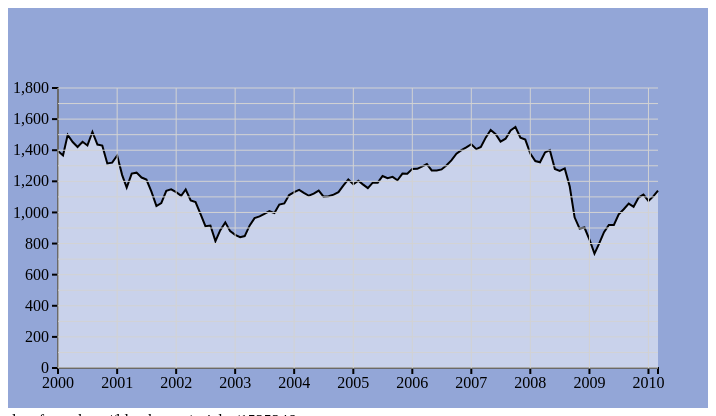
D3 v3 page, settled after 480 driven frames (8 s of simulated time); the page loaded 1 data file(s).



    //Declare global data arrays
    var data = [];

    //Declare global SVG variables
    var svg_Width,                         //Width of SVG element
        svg_Height;                         //Height of SVG element

    //Declare variables to desired min and max for x and y scales
    var chosenMinimum_X_Value,
        chosenMaximum_X_Value,
        chosenMinimum_Y_Value,
        chosenMaximum_Y_Value;

    //Declare X and Y scaling functions
    var x,
        y;

    //Load data and draw chart
    d3.csv("data_prices.csv", function (error, retrievedData) {
        console.log("Inside csv function!");

        //Load the data into arrays
        fillDataArrays(retrievedData);

        //Create the SVG and group inside it
        buildSVG();

        ////Create X and Y Scaling functions
        build_X_ScalingFunction();
        build_Y_ScalingFunction();

        //Draw the X and Y axes
        display_X_Axis();
        display_Y_Axis();

        //Draw the line of data points
        displayLine();
        displayHorizontalGridLines();



    }); //end of csv callback function

    //===============================================
    // END OF STARTING CODE. BEGINNING OF FUNCTIONS
    //================================================

    function fillDataArrays(retrievedData) {
        console.log("%cfillDataArrays function called!", "color:DarkGreen; font-weight: bold");
         console.log("retrievedData array:");
        console.table(retrievedData);

        var price, date;

        //Convert price to numeric and date to date object
        //Then add as objects to the data array
        retrievedData.forEach(function (d, i) {
            price = +d.price;
            date = d.date;

            var dataItem =   {
                                saleDate: d3.time.format("%b %Y").parse(d.date),
                                salePrice: price
                             };

            data.push(dataItem);

        });

        console.table(data);
        console.log(" ");

    }

    function buildSVG() {
        console.log("%cbuildSVG function called!", "color:DarkGreen; font-weight: bold");

        svg_Width = 700;                         //Width of SVG element
        svg_Height = 400;                        //Height of SVG element

        //Add svg element
        svg = d3.select('#divChart')
                    .append('svg')
                    .attr('width', svg_Width)
                    .attr('height', svg_Height);

        console.log("svg_Width = " + svg_Width);
        console.log("svg_Height = " + svg_Height);
        console.log("NO G WITH TRANSFORM!");
        console.log("  ");

    }

    function build_X_ScalingFunction() {
        console.log("%cbuild_X_ScalingFunction function called!", "color:DarkGreen; font-weight: bold");


        var leftMargin = 50;
        var rightMargin = 50;

        var minAndMax_X_Values = [],
               minXValueInData,
               maxXValueInData;

        //Get min and max values of X in the data array
        minAndMax_X_Data = d3.extent(data, function (d) {
            return d.saleDate;
        });
        minXValueInData = minAndMax_X_Data[0];
        maxXValueInData = minAndMax_X_Data[1];

        //Set actual min and max for x values we will use (may be different from the data!)
        chosenMinimum_X_Value = minXValueInData;
        chosenMaximum_X_Value = maxXValueInData;

        //Build the x scaling function
        x = d3.time.scale()
             .domain([chosenMinimum_X_Value, chosenMaximum_X_Value])
             .range([leftMargin, svg_Width - rightMargin]);

        console.log("minAndMax_X_Data: " + minAndMax_X_Data);
        console.log("minXValueInData = " + minXValueInData);
        console.log("maxXValueInData = " + maxXValueInData);
        console.log("chosenMinimum_X_Value = " + chosenMinimum_X_Value);
        console.log("chosenMaximum_X_Value = " + chosenMaximum_X_Value);
       console.log("%cx.domain() = " + x.domain(), 'color:red; font-weight: bold');
        console.log("svg_Width = ", svg_Width);
        console.log("leftMargin = " + leftMargin);
        console.log("rightMargin = " + rightMargin);
        console.log("%cx.range() = " + x.range(), 'color:red; font-weight: bold');
        console.log("  ");
    }

    function build_Y_ScalingFunction() {
        console.log("%cbuild_Y_ScalingFunction function called!", "color:DarkGreen; font-weight: bold");


        var bottomMargin = 80;
        var topMargin = 40;

        var minAndMax_Y_Values = [],
              minYValueInData,
              maxYValueInData;

        //Get min and max values of X in the data array
        minAndMax_Y_Data = d3.extent(data, function (d) {
            return d.salePrice;
        });
        minYValueInData = minAndMax_Y_Data[0];
        maxYValueInData = minAndMax_Y_Data[1];


        //Set actual min and max for y values we will use (may be different from the data!)
        chosenMinimum_Y_Value = 0;
        chosenMaximum_Y_Value = 1800;

        y = d3.scale.linear()
                .domain([chosenMinimum_Y_Value, chosenMaximum_Y_Value])
                .range([svg_Height - topMargin, bottomMargin]);

        //console.log('%cdata', 'color:blue;', data);
        console.log("minAndMax_Y_Data: " + minAndMax_Y_Data);
        console.log("minYValueInData = " + minYValueInData);
        console.log("maxYValueInData = " + maxYValueInData);
        console.log("chosenMinimum_Y_Value = " + chosenMinimum_Y_Value);
        console.log("chosenMaximum_Y_Value = " + chosenMaximum_Y_Value);
        console.log("%cy.domain() = " + y.domain(), 'color:red; font-weight: bold');
        console.log("svg_Height = ", svg_Height);
        console.log("bottomMargin = " + bottomMargin);
        console.log("topMargin = " + topMargin);

        console.log("%cy.range() = " + y.range() + "  REVERSED!!!!!", 'color:red; font-weight: bold');
        console.log("  ");
    }

    function display_X_Axis() {
        console.log("%cdisplayXAxis function called!", "color:DarkGreen; font-weight: bold");


        //Build X axis with .axis()
        var xAxis = d3.svg.axis()
                    .scale(x)
                    .orient("bottom")  //"top"
                    .ticks(11);

        //Display X axis
        //var translateFromBottom = 350;
        var y_PositionOf_X_Axis = y(chosenMinimum_Y_Value);

        svg.append("g")
            .attr("class", "xAxis")   //????????????????????????
            .attr("transform", "translate(0, " + y_PositionOf_X_Axis + ")")
            .call(xAxis);

        console.log("svg_Height = ", svg_Height);
        console.log("y(chosenMinimum_Y_Value) = " + y(chosenMinimum_Y_Value));
        console.log("y_PositionOf_X_Axis = " + y_PositionOf_X_Axis);
        console.log("  ");

    }

    function display_Y_Axis() {
      console.log("%cdisplay_Y_Axis function called!", "color:DarkGreen; font-weight: bold");

      var yAxis = d3.svg.axis()
      .scale(y)
      .orient("left")
      .ticks(10);

      var x_PositionOf_Y_Axis = x(chosenMinimum_X_Value);

      //Display Y axis
      svg.append("g")
      .attr("class", "yAxis")
      .attr("transform", "translate( " + x_PositionOf_Y_Axis + ")")
      .call(yAxis);

      console.log("svg_Width = ", svg_Width);
      console.log("x(chosenMinimum_X_Value) = " + x(chosenMinimum_X_Value));
      console.log("x_PositionOf_Y_Axis = " + x_PositionOf_Y_Axis);
      console.log(" ");
    }

    function displayLine() {
        console.log("%cdisplayLine function called!", "color:DarkGreen; font-weight: bold");

        var svg = d3.select("svg");

        //-------------------------------------------
        //NEW STUFF for Filled Area!!
        //Function for drawing area
        var area = d3.svg.area()
        .x(function (d, i) {
            return x(d.saleDate);
        })
        .y0(y(chosenMinimum_Y_Value))
        .y1(function (d, i) {
            return y(d.salePrice);
        });
        //g.append("path").attr("d", area(data));
        svg.append("path")
        .datum(data)                            //Why datum and not data????
        .attr("class", "filledArea")
        .attr("d", area);
        //-------------------------------------------

        var line = d3.svg.line()
                     .x(function (d, i) {
                         return x(d.saleDate);
                     })
                     .y(function (d, i) {
                         return y(d.salePrice);



                     });


        // draw the line of data points
        d3.select("svg").append("path")
                        .attr("d", line(data))
                        .attr("class", "dataLine");

    }

    function displayHorizontalGridLines() {
      console.log("%cdisplayHorizontalGridLines function called!", "color:DarkGreen; font-weight: bold");

      var startOfHorizontalGridLines = x(chosenMinimum_X_Value);
      var endOfHorizontalGridLines = x(chosenMaximum_X_Value);
      var lengthOfHorizontalGridLines = endOfHorizontalGridLines - startOfHorizontalGridLines;

      var startOfVerticalGridLines = y(chosenMinimum_Y_Value);
      var endOfVerticalGridLines = y(chosenMaximum_Y_Value);
      var lengthOfVerticalGridLines = endOfVerticalGridLines - startOfVerticalGridLines;

      //Display horizontal y grid lines
      var yGrid = d3.svg.axis()
      .scale(x)
      .orient("top")
      .ticks(15)
      .tickSize(lengthOfVerticalGridLines, 0, 0)
      .tickFormat("");

      var xGrid = d3.svg.axis()
      .scale(y)
      .orient("left")
      .ticks(15)
      .tickSize(-lengthOfHorizontalGridLines, 0, 0)
      .tickFormat("");

      svg.append("g")
      .attr("class", "horizontalGridLines")
      .attr("transform", "translate(50,0)")
      .call(xGrid);


      svg.append("g")
      .attr("class", "horizontalGridLines")
      .attr("transform", "translate(0, 80)")
      .call(yGrid);

      console.log("x(chosenMinimum_X_Value) = " + x(chosenMinimum_X_Value));
      console.log("startOfHorizontalGridLines = " + startOfHorizontalGridLines);
      console.log("chosenMaximum_X_Value = " + chosenMaximum_X_Value);
      console.log("x(chosenMaximum_X_Value) = " + x(chosenMaximum_X_Value));
      console.log("lengthOfHorizontalGridLines = " + lengthOfHorizontalGridLines);
      console.log("  ");
    }





### data: data_prices.csv
?date, price
Jan 2000, 1394
Feb 2000, 1366
Mar 2000, 1499
Apr 2000, 1452
May 2000, 1421
Jun 2000, 1455
Jul 2000, 1431
Aug 2000, 1518
Sep 2000, 1437
Oct 2000, 1429
Nov 2000, 1315
Dec 2000, 1320
Jan 2001, 1366
Feb 2001, 1240
Mar 2001, 1160
Apr 2001, 1249
May 2001, 1256
Jun 2001, 1224
Jul 2001, 1211
Aug 2001, 1134
Sep 2001, 1041
Oct 2001, 1060
Nov 2001, 1139
Dec 2001, 1148
Jan 2002, 1130
Feb 2002, 1107
Mar 2002, 1147
Apr 2002, 1077
May 2002, 1067
Jun 2002, 989.8
Jul 2002, 911.6
Aug 2002, 916.1
Sep 2002, 815.3
Oct 2002, 885.8
Nov 2002, 936.3
Dec 2002, 879.8
Jan 2003, 855.7
Feb 2003, 841.1
Mar 2003, 848.2
Apr 2003, 916.9
May 2003, 963.6
Jun 2003, 974.5
Jul 2003, 990.3
Aug 2003, 1008
Sep 2003, 996
Oct 2003, 1051
Nov 2003, 1058
Dec 2003, 1112
Jan 2004, 1131
Feb 2004, 1145
Mar 2004, 1126
Apr 2004, 1107
May 2004, 1121
Jun 2004, 1141
Jul 2004, 1102
Aug 2004, 1104
Sep 2004, 1115
Oct 2004, 1130
Nov 2004, 1174
Dec 2004, 1212
... 63 more rows